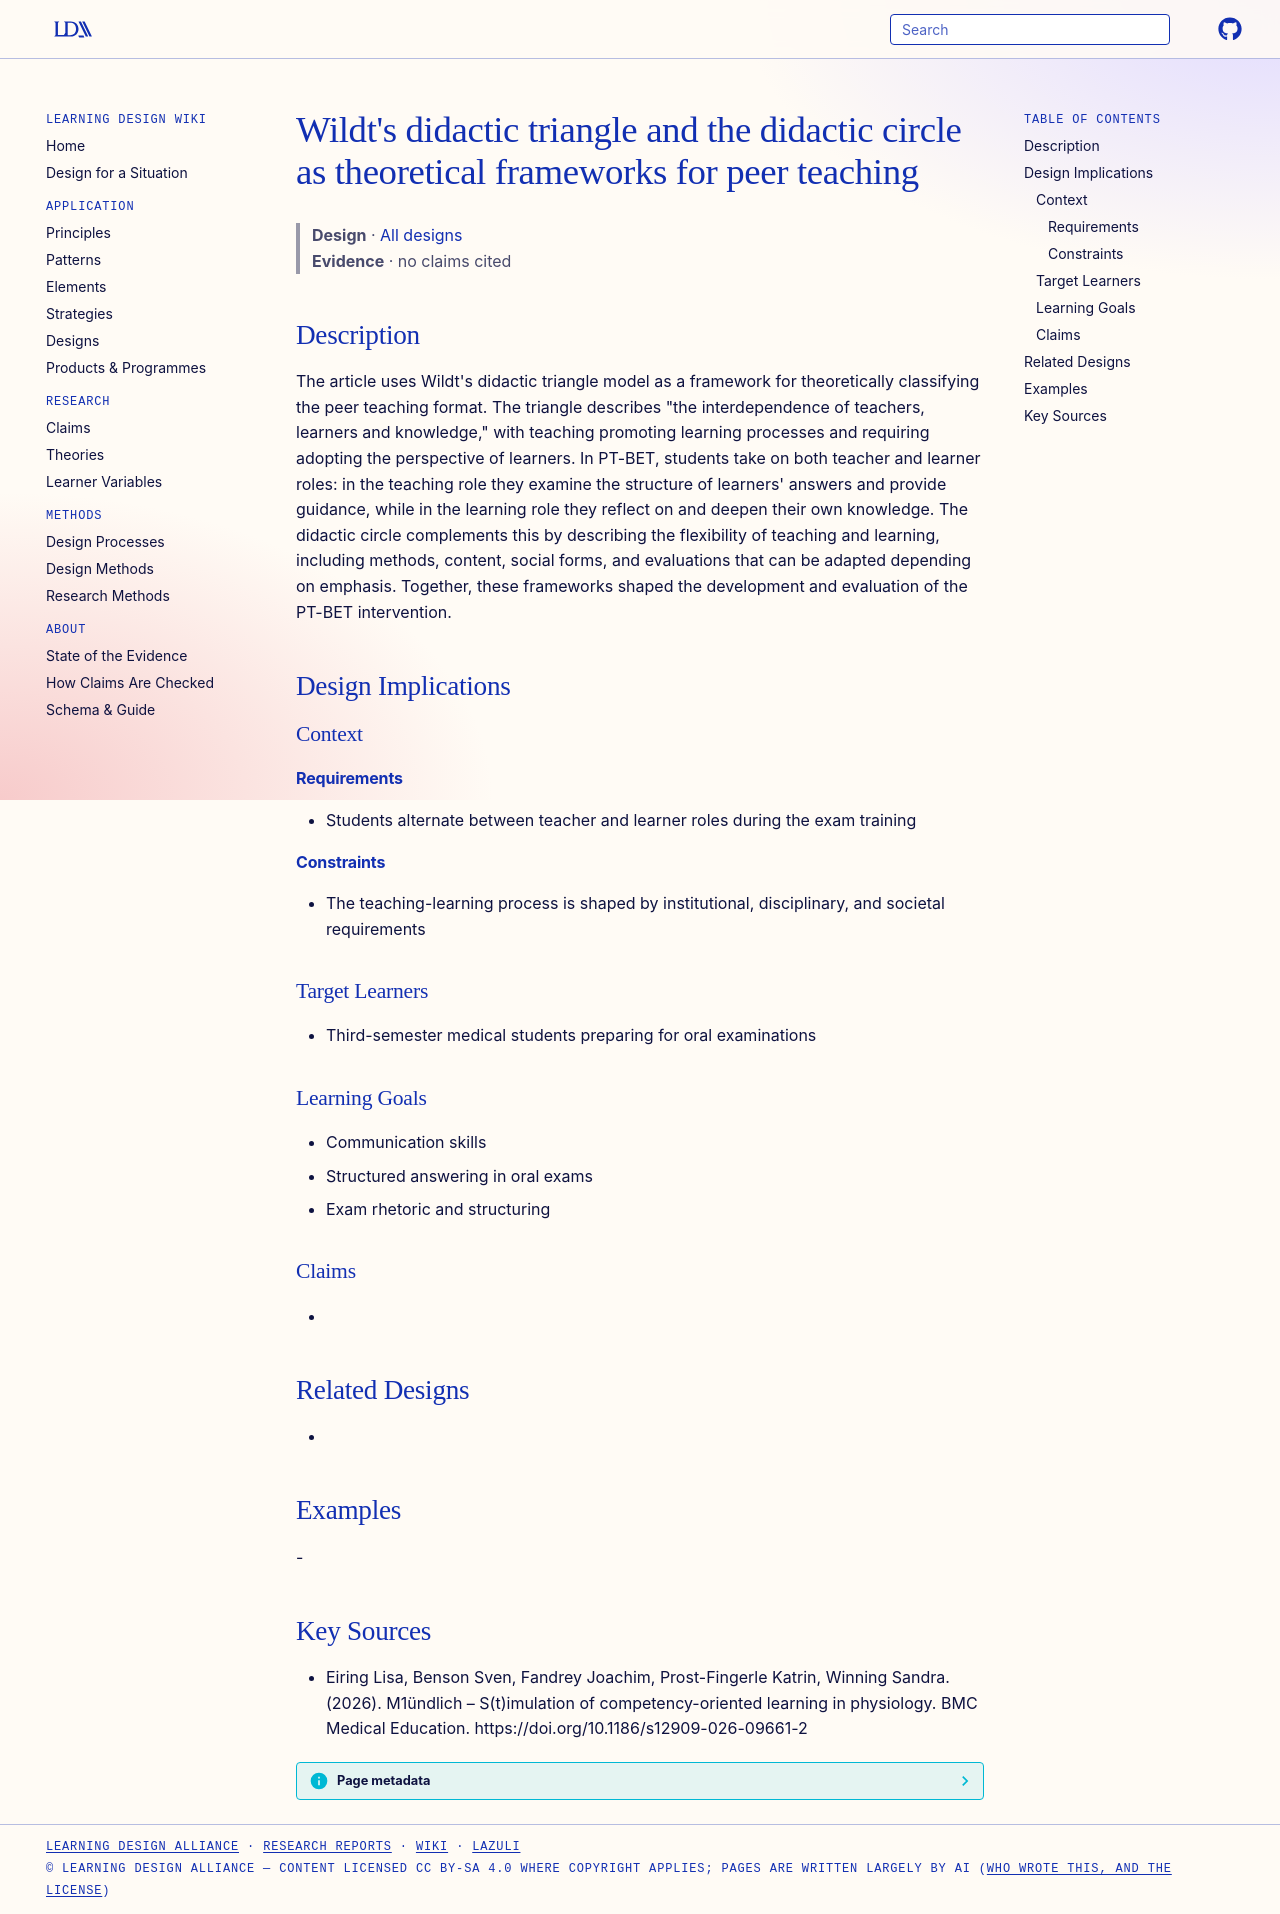

repository: Learning-Design-Alliance/learning-wiki · page: designs/didactic-triangle-circle-pt-bet/index.html · generator: mkdocs

---
type: design
id: didactic-triangle-circle-pt-bet
title: "Wildt's didactic triangle and the didactic circle as theoretical frameworks for peer teaching"
description: "The article uses Wildt's didactic triangle model as a framework for theoretically classifying the peer teaching format."
status: review
generated:
  by: "process:settle-candidates"
  at: 2026-11-04
sources:
  - id: eiring-lisa-2026
    resource: "https://doi.org/10.1186/s12909-026-09661-2"
    title: "Eiring Lisa, Benson Sven, Fandrey Joachim, Prost-Fingerle Katrin, Winning Sandra. (2026). M1ündlich – S(t)imulation of competency-oriented learning in physiology. BMC Medical Education. https://doi.org/10.1186/s12909-026-09661-2"
    author: Eiring Lisa, Benson Sven, Fandrey Joachim, Prost-Fingerle Katrin, Winning Sandra
---

# Wildt's didactic triangle and the didactic circle as theoretical frameworks for peer teaching

> **Design** · [All designs](index.md)
> **Evidence** · no claims cited

## Description
The article uses Wildt's didactic triangle model as a framework for theoretically classifying the peer teaching format. The triangle describes "the interdependence of teachers, learners and knowledge," with teaching promoting learning processes and requiring adopting the perspective of learners. In PT-BET, students take on both teacher and learner roles: in the teaching role they examine the structure of learners' answers and provide guidance, while in the learning role they reflect on and deepen their own knowledge. The didactic circle complements this by describing the flexibility of teaching and learning, including methods, content, social forms, and evaluations that can be adapted depending on emphasis. Together, these frameworks shaped the development and evaluation of the PT-BET intervention.

## Design Implications

### Context
#### Requirements
- Students alternate between teacher and learner roles during the exam training
#### Constraints
- The teaching-learning process is shaped by institutional, disciplinary, and societal requirements

### Target Learners
- Third-semester medical students preparing for oral examinations

### Learning Goals
- Communication skills
- Structured answering in oral exams
- Exam rhetoric and structuring

### Claims
- 

## Related Designs
- 

## Examples
-

## Key Sources
- Eiring Lisa, Benson Sven, Fandrey Joachim, Prost-Fingerle Katrin, Winning Sandra. (2026). M1ündlich – S(t)imulation of competency-oriented learning in physiology. BMC Medical Education. https://doi.org/10.1186/s12909-026-09661-2
